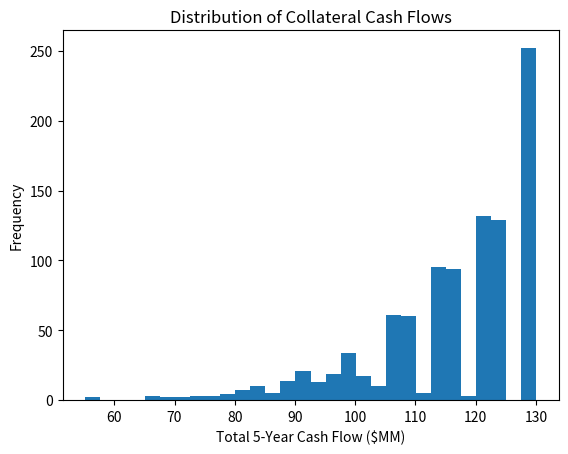
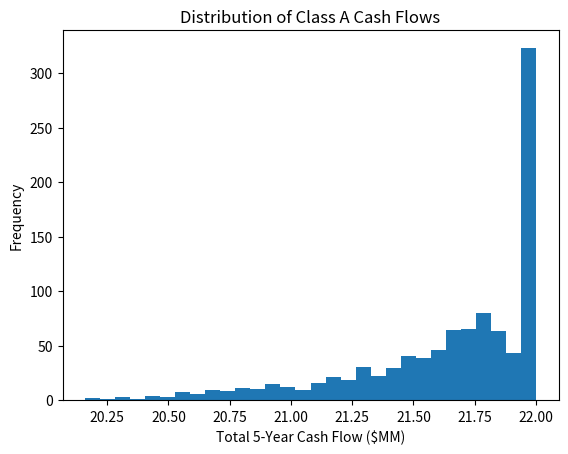
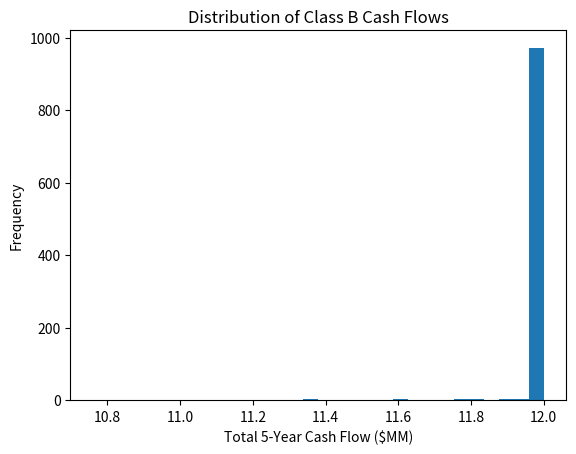
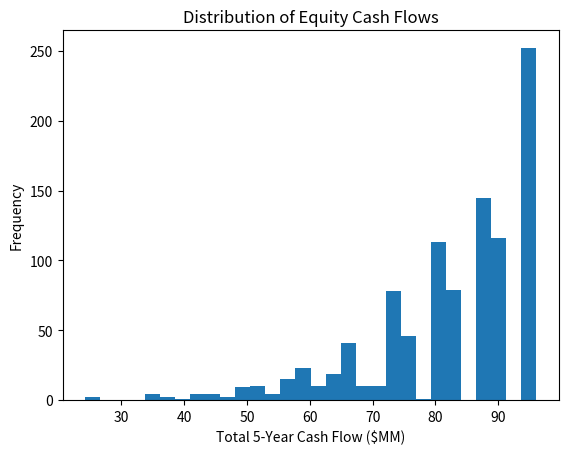
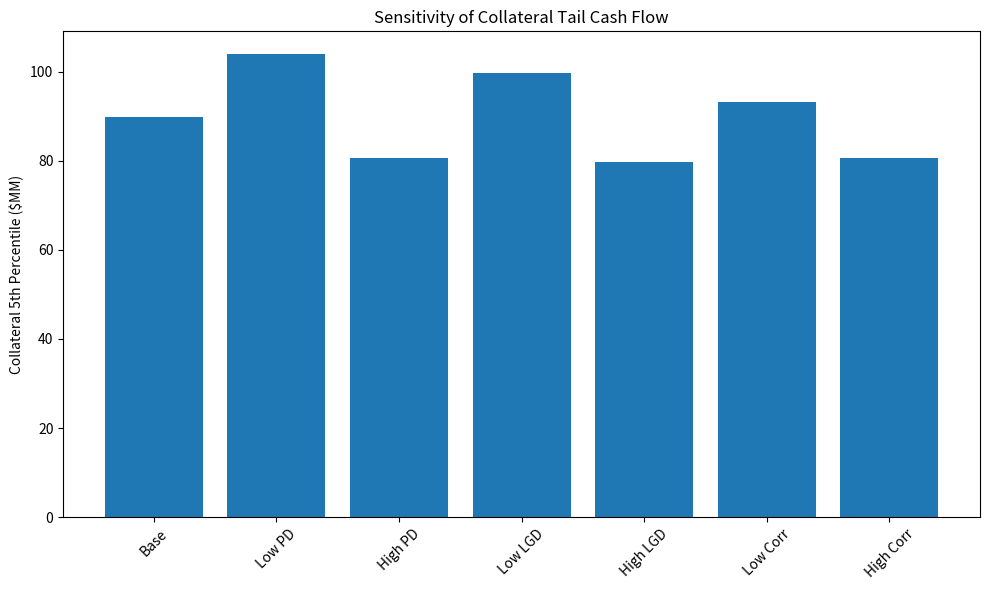
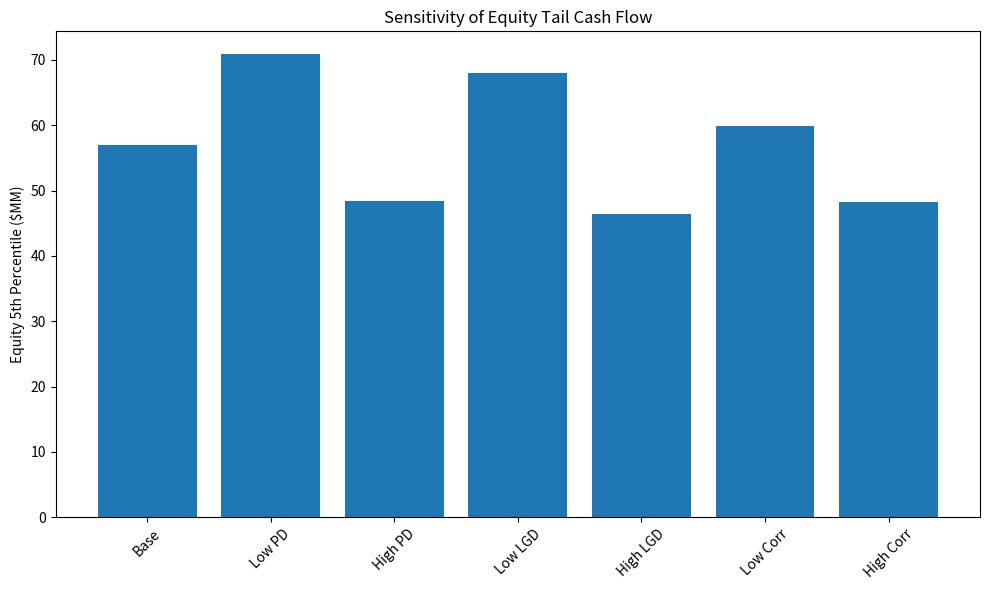

Python code for these plots, in order: (Note: this script raises an exception after producing the figures.)
import os
import numpy as np
import pandas as pd
import matplotlib.pyplot as plt
from scipy.stats import norm

# Force the full table to print
pd.set_option('display.max_columns', None)
pd.set_option('display.width', 1000)

# -----------------------------
# Project Parameters
# -----------------------------

# Simulation Parameters
N_SIM = 1000
N_BONDS = 10

# Timing Parameters
YEARS = 5
QUARTERS_PER_YEAR = 4
N_QUARTERS = YEARS * QUARTERS_PER_YEAR

# Bond collateral characteristics
FACE_VALUE = 10_000_000
COUPON_RATE = 0.06

# Risk parameters
ANNUAL_DEFAULT_PROB = 0.04
LGD = 0.60
RECOVERY_RATE = 1 - LGD

# Correlation models how likely bonds are to default together
DEFAULT_CORRELATION = 0.20

# Class A (safest and lowest yield)
CLASS_A_NOTIONAL = 20_000_000
CLASS_A_COUPON = 0.02

# Class B (riskier but higher yield)
CLASS_B_NOTIONAL = 10_000_000
CLASS_B_COUPON = 0.04

# Class C (Equity Tranche gets whatever is left over)

# For Reproducibility of random numbers
SEED = 123

# Pre-calculate quarterly coupon payments
quarterly_bond_coupon = FACE_VALUE * COUPON_RATE / QUARTERS_PER_YEAR

quarterly_A_coupon = (
    CLASS_A_NOTIONAL * CLASS_A_COUPON / QUARTERS_PER_YEAR
)

quarterly_B_coupon = (
    CLASS_B_NOTIONAL * CLASS_B_COUPON / QUARTERS_PER_YEAR
)

# print("Bond quarterly coupon:", quarterly_bond_coupon)
# print("Class A quarterly coupon:", quarterly_A_coupon)
# print("Class B quarterly coupon:", quarterly_B_coupon)

# -----------------------------
# Step 2: Correlation Matrix
# -----------------------------

# Create a 10x10 matrix where every pair of bonds has a 0.20 correlation
corr_matrix = np.full(
    (N_BONDS, N_BONDS),
    DEFAULT_CORRELATION
)

# A bond's correlation with itself is exactly 1.0
np.fill_diagonal(corr_matrix, 1.0)

# print("\nCorrelation matrix:")
# print(corr_matrix)

# Do Cholesky decomposition
cholesky_matrix = np.linalg.cholesky(corr_matrix)

# print("\nCholesky matrix:")
# print(cholesky_matrix)

# -----------------------------
# Step 3: Generate Random Normals
# -----------------------------

np.random.seed(SEED)

# Generate 1,000 sets of 10 independent random numbers from a standard normal distribution
independent_normals = np.random.normal(
    size=(N_SIM, N_BONDS)
)

# print("\nIndependent normals shape:")
# print(independent_normals.shape)

# Multiply the independent normals by the Cholesky matrix to get correlated matrix
correlated_normals = independent_normals @ cholesky_matrix.T

# print("\nCorrelated normals shape:")
# print(correlated_normals.shape)

# Verify that our simulated correlation matches our 20% target
sample_corr = np.corrcoef(
    correlated_normals,
    rowvar=False
)

# print("\nSample correlation matrix:")
# print(np.round(sample_corr, 2))

# -----------------------------
# Step 4: Convert Normal to Uniform
# -----------------------------

# Convert correlated normals to uniform probabilities from 0 to 1
uniforms = norm.cdf(correlated_normals)

# print("\nUniforms shape:")
# print(uniforms.shape)

# print("\nFirst simulation - uniform values:")
# print(uniforms[0])

# -----------------------------
# Step 5: Convert Uniforms to Default Times
# -----------------------------

# Use the inverse of the exponential distribution CDF to translate the
# uniform probabilities [0, 1] into an actual time-to-default in years.
default_times = (
    np.log(1 - uniforms)
    / np.log(1 - ANNUAL_DEFAULT_PROB)
)

# print("\nDefault times shape:")
# print(default_times.shape)

# print("\nFirst simulation - default times in years:")
# print(np.round(default_times[0], 2))

# -----------------------------
# Step 6: Convert Default Times to Default Quarters
# -----------------------------

# Multiply years by 4 and round up to find the exact quarter a bond defaults.
default_quarters = np.ceil(
    default_times * QUARTERS_PER_YEAR
).astype(int)

# print("\nFirst simulation - default quarters:")
# print(default_quarters[0])

# -----------------------------
# Step 7: Build Bond Cash Flows
# -----------------------------
recovery_amount = FACE_VALUE * RECOVERY_RATE

# 3D arrays to store cash flows: [Simulation Scenario, Bond Number, Quarter]
coupon_cash_flows = np.zeros(
    (N_SIM, N_BONDS, N_QUARTERS)
)

recovery_cash_flows = np.zeros(
    (N_SIM, N_BONDS, N_QUARTERS)
)

principal_cash_flows = np.zeros(
    (N_SIM, N_BONDS, N_QUARTERS)
)

for sim in range(N_SIM):

    for bond in range(N_BONDS):
        # If the bond defaults
        default_q = default_quarters[sim, bond]

        for q in range(1, N_QUARTERS + 1):

            # Bond defaults within the 5-year horizon
            if default_q <= N_QUARTERS:

                if q < default_q:
                    coupon_cash_flows[sim, bond, q - 1] = quarterly_bond_coupon

                elif q == default_q:
                    recovery_cash_flows[sim, bond, q - 1] = recovery_amount

            # Bond survives to maturity
            else:

                if q <= N_QUARTERS:
                    coupon_cash_flows[sim, bond, q - 1] = quarterly_bond_coupon

                if q == N_QUARTERS:
                    principal_cash_flows[sim, bond, q - 1] = FACE_VALUE

# Aggregate the cash flows from all 10 bonds for the whole pool
collateral_interest_cf = coupon_cash_flows.sum(axis=1)

collateral_recovery_cf = recovery_cash_flows.sum(axis=1)

collateral_principal_cf = principal_cash_flows.sum(axis=1)

# This is the total cash coming in to the CDO every quarter
total_collateral_cf = (
    collateral_interest_cf
    + collateral_recovery_cf
    + collateral_principal_cf
)

# print("\nCase 1 - Interest CF:")
# print(collateral_interest_cf[0])

# print("\nCase 1 - Recovery CF:")
# print(collateral_recovery_cf[0])

# print("\nCase 1 - Principal CF:")
# print(collateral_principal_cf[0])

# print("\nCase 1 - Total CF:")
# print(total_collateral_cf[0])

# -----------------------------
# Step 8: CDO Waterfall
# -----------------------------

# Initialize arrays to track what gets paid out to the tranches
class_A_interest_cf = np.zeros((N_SIM, N_QUARTERS))
class_B_interest_cf = np.zeros((N_SIM, N_QUARTERS))

class_A_principal_cf = np.zeros((N_SIM, N_QUARTERS))
class_B_principal_cf = np.zeros((N_SIM, N_QUARTERS))

equity_cf = np.zeros((N_SIM, N_QUARTERS))

# Track the remaining principal balance owed to Class A and B
class_A_balance = np.zeros((N_SIM, N_QUARTERS + 1))
class_B_balance = np.zeros((N_SIM, N_QUARTERS + 1))

# Set initial balances at Quarter 0
class_A_balance[:, 0] = CLASS_A_NOTIONAL
class_B_balance[:, 0] = CLASS_B_NOTIONAL

for sim in range(N_SIM):

    for q in range(N_QUARTERS):

        # Beginning-of-quarter balances
        A_bal = class_A_balance[sim, q]
        B_bal = class_B_balance[sim, q]

        # ---------------------------------
        # 1. Interest Waterfall for A and B
        # ---------------------------------

        available_interest = collateral_interest_cf[sim, q]

        A_interest_due = A_bal * CLASS_A_COUPON / QUARTERS_PER_YEAR
        B_interest_due = B_bal * CLASS_B_COUPON / QUARTERS_PER_YEAR

        A_interest_paid = min(
            available_interest,
            A_interest_due
        )

        remaining_interest = available_interest - A_interest_paid

        B_interest_paid = min(
            remaining_interest,
            B_interest_due
        )

        remaining_interest -= B_interest_paid

        # ----------------------------------
        # 2. Principal Waterfall for A and B
        # ----------------------------------

        available_principal = (
            collateral_recovery_cf[sim, q]
            + collateral_principal_cf[sim, q]
        )

        A_principal_paid = min(
            available_principal,
            A_bal
        )

        remaining_principal = (
            available_principal
            - A_principal_paid
        )

        B_principal_paid = min(
            remaining_principal,
            B_bal
        )

        remaining_principal -= B_principal_paid

        # -------------------------
        # 3. Equity Gets Residual
        # -------------------------

        equity_paid = (
            remaining_interest
            + remaining_principal
        )

        # Save cash flows
        class_A_interest_cf[sim, q] = A_interest_paid
        class_B_interest_cf[sim, q] = B_interest_paid

        class_A_principal_cf[sim, q] = A_principal_paid
        class_B_principal_cf[sim, q] = B_principal_paid

        equity_cf[sim, q] = equity_paid

        # Update balances
        class_A_balance[sim, q + 1] = (
            A_bal - A_principal_paid
        )

        class_B_balance[sim, q + 1] = (
            B_bal - B_principal_paid
        )

# Combine interest and principal for total tranche cash flows
class_A_total_cf = (
    class_A_interest_cf
    + class_A_principal_cf
)

class_B_total_cf = (
    class_B_interest_cf
    + class_B_principal_cf
)

# print("\nCase 1 - Class A Total CF:")
# print(class_A_total_cf[0])

# print("\nCase 1 - Class B Total CF:")
# print(class_B_total_cf[0])

# print("\nCase 1 - Equity CF:")
# print(equity_cf[0])

# print("\nCase 1 - Class A Balance:")
# print(class_A_balance[0])

# print("\nCase 1 - Class B Balance:")
# print(class_B_balance[0])

allocated_cf = (
    class_A_total_cf
    + class_B_total_cf
    + equity_cf
)

# print(
#     np.allclose(
#         allocated_cf,
#         total_collateral_cf
#     )
# )

bond_cash_flows = (
    coupon_cash_flows
    + recovery_cash_flows
    + principal_cash_flows
)

def view_case(case_num):
    """
    Display detailed cash flows for one simulation case.
    case_num: 1 to 1000
    """

    if case_num < 1 or case_num > N_SIM:
        raise ValueError("Case number must be between 1 and 1000.")

    idx = case_num - 1

    # -----------------------------
    # 1. Individual Bond Cash Flows
    # -----------------------------

    bond_df = pd.DataFrame(
        bond_cash_flows[idx].T,
        index=[f"Q{i}" for i in range(1, N_QUARTERS + 1)],
        columns=[f"Bond {i}" for i in range(1, N_BONDS + 1)]
    )

    print("\n" + "=" * 100)
    print(f"CASE {case_num}: INDIVIDUAL BOND CASH FLOWS")
    print("=" * 100)

    print(
        bond_df.map(
            lambda x: f"{x:,.0f}"
        )
    )

    # -----------------------------
    # 2. Collateral + CDO Waterfall
    # -----------------------------

    waterfall_df = pd.DataFrame(
        {
            "Collateral Interest": collateral_interest_cf[idx],
            "Recovery": collateral_recovery_cf[idx],
            "Principal": collateral_principal_cf[idx],
            "Total Collateral": total_collateral_cf[idx],
            "Class A": class_A_total_cf[idx],
            "Class B": class_B_total_cf[idx],
            "Equity": equity_cf[idx],
        },
        index=[f"Q{i}" for i in range(1, N_QUARTERS + 1)]
    )

    print("\n" + "=" * 100)
    print(f"CASE {case_num}: CDO WATERFALL")
    print("=" * 100)

    print(
        waterfall_df.map(
            lambda x: f"{x:,.0f}"
        )
    )

# -----------------------------
# Step 9: Statistical Analysis
# -----------------------------

total_cf_collateral = total_collateral_cf.sum(axis=1)
total_cf_A = class_A_total_cf.sum(axis=1)
total_cf_B = class_B_total_cf.sum(axis=1)
total_cf_equity = equity_cf.sum(axis=1)

results_df = pd.DataFrame({
    "Collateral": total_cf_collateral,
    "Class A": total_cf_A,
    "Class B": total_cf_B,
    "Equity": total_cf_equity
})

stats = results_df.describe(
    percentiles=[0.01, 0.05, 0.25, 0.50, 0.75, 0.95, 0.99]
).T

print("\n" + "=" * 100)
print("TASK 3: TOTAL 5-YEAR CASH FLOW STATISTICS")
print("=" * 100)

stats_display = stats.copy()

for col in stats_display.columns:
    if col != "count":
        stats_display[col] = stats_display[col] / 1_000_000

print(stats_display.round(2))

# -----------------------------
# True Payment Shortfall Analysis
# -----------------------------

# Interest due each quarter based on beginning balance
A_interest_due = (
    class_A_balance[:, :-1]
    * CLASS_A_COUPON
    / QUARTERS_PER_YEAR
)

B_interest_due = (
    class_B_balance[:, :-1]
    * CLASS_B_COUPON
    / QUARTERS_PER_YEAR
)

# Unpaid interest
A_interest_shortfall = np.maximum(
    A_interest_due - class_A_interest_cf,
    0
)

B_interest_shortfall = np.maximum(
    B_interest_due - class_B_interest_cf,
    0
)

# Probability that any interest payment is missed
prob_A_interest_shortfall = np.mean(
    A_interest_shortfall.sum(axis=1) > 1e-6
)

prob_B_interest_shortfall = np.mean(
    B_interest_shortfall.sum(axis=1) > 1e-6
)

# Principal still unpaid after Q20
prob_A_principal_shortfall = np.mean(
    class_A_balance[:, -1] > 1e-6
)

prob_B_principal_shortfall = np.mean(
    class_B_balance[:, -1] > 1e-6
)

print("\nTrue Payment Shortfall Probabilities")
print("------------------------------------")
print(
    f"Class A interest shortfall: "
    f"{prob_A_interest_shortfall:.2%}"
)
print(
    f"Class B interest shortfall: "
    f"{prob_B_interest_shortfall:.2%}"
)
print(
    f"Class A principal shortfall: "
    f"{prob_A_principal_shortfall:.2%}"
)
print(
    f"Class B principal shortfall: "
    f"{prob_B_principal_shortfall:.2%}"
)

# -----------------------------
# Step 10: Probability Distributions
# -----------------------------
os.makedirs("distributions", exist_ok=True)

plt.figure()

plt.hist(
    total_cf_collateral / 1_000_000,
    bins=30
)

plt.xlabel("Total 5-Year Cash Flow ($MM)")
plt.ylabel("Frequency")
plt.title("Distribution of Collateral Cash Flows")
plt.savefig("distributions/collateral_distribution.png", dpi=300, bbox_inches="tight")
plt.show()

plt.figure()

plt.hist(
    total_cf_A / 1_000_000,
    bins=30
)

plt.xlabel("Total 5-Year Cash Flow ($MM)")
plt.ylabel("Frequency")
plt.title("Distribution of Class A Cash Flows")
plt.savefig("distributions/class_A_distribution.png", dpi=300, bbox_inches="tight")
plt.show()

plt.figure()

plt.hist(
    total_cf_B / 1_000_000,
    bins=30
)

plt.xlabel("Total 5-Year Cash Flow ($MM)")
plt.ylabel("Frequency")
plt.title("Distribution of Class B Cash Flows")
plt.savefig("distributions/class_B_distribution.png", dpi=300, bbox_inches="tight")
plt.show()

plt.figure()

plt.hist(
    total_cf_equity / 1_000_000,
    bins=30
)

plt.xlabel("Total 5-Year Cash Flow ($MM)")
plt.ylabel("Frequency")
plt.title("Distribution of Equity Cash Flows")
plt.savefig("distributions/equity_distribution.png", dpi=300, bbox_inches="tight")
plt.show()

# -----------------------------
# Step 11: Sensitivity Analysis
# -----------------------------

def run_scenario(pd_annual, lgd, rho, seed=123):

    np.random.seed(seed)

    recovery_rate = 1 - lgd
    recovery_amount = FACE_VALUE * recovery_rate

    # Correlation matrix
    corr_matrix = np.full((N_BONDS, N_BONDS), rho)
    np.fill_diagonal(corr_matrix, 1.0)

    L = np.linalg.cholesky(corr_matrix)

    # Independent normals -> correlated normals
    independent_normals = np.random.normal(
        size=(N_SIM, N_BONDS)
    )

    correlated_normals = independent_normals @ L.T

    # Normal -> Uniform
    uniforms = norm.cdf(correlated_normals)

    # Uniform -> default time
    default_times = (
        np.log(1 - uniforms)
        / np.log(1 - pd_annual)
    )

    default_quarters = np.ceil(
        default_times * QUARTERS_PER_YEAR
    ).astype(int)

    # Bond cash-flow components
    coupon_cf = np.zeros(
        (N_SIM, N_BONDS, N_QUARTERS)
    )

    recovery_cf = np.zeros(
        (N_SIM, N_BONDS, N_QUARTERS)
    )

    principal_cf = np.zeros(
        (N_SIM, N_BONDS, N_QUARTERS)
    )

    for sim in range(N_SIM):
        for bond in range(N_BONDS):

            dq = default_quarters[sim, bond]

            for q in range(1, N_QUARTERS + 1):

                if dq <= N_QUARTERS:

                    if q < dq:
                        coupon_cf[sim, bond, q - 1] = quarterly_bond_coupon

                    elif q == dq:
                        recovery_cf[sim, bond, q - 1] = recovery_amount

                else:

                    coupon_cf[sim, bond, q - 1] = quarterly_bond_coupon

                    if q == N_QUARTERS:
                        principal_cf[sim, bond, q - 1] = FACE_VALUE

    # Aggregate collateral cash flows
    collateral_interest = coupon_cf.sum(axis=1)
    collateral_recovery = recovery_cf.sum(axis=1)
    collateral_principal = principal_cf.sum(axis=1)

    collateral_total = (
        collateral_interest
        + collateral_recovery
        + collateral_principal
    )

    # Waterfall arrays
    class_A_interest_cf_s = np.zeros((N_SIM, N_QUARTERS))
    class_B_interest_cf_s = np.zeros((N_SIM, N_QUARTERS))

    class_A_principal_cf_s = np.zeros((N_SIM, N_QUARTERS))
    class_B_principal_cf_s = np.zeros((N_SIM, N_QUARTERS))

    equity_cf_s = np.zeros((N_SIM, N_QUARTERS))

    class_A_balance_s = np.zeros((N_SIM, N_QUARTERS + 1))
    class_B_balance_s = np.zeros((N_SIM, N_QUARTERS + 1))

    class_A_balance_s[:, 0] = CLASS_A_NOTIONAL
    class_B_balance_s[:, 0] = CLASS_B_NOTIONAL

    # Waterfall
    for sim in range(N_SIM):

        for q in range(N_QUARTERS):

            A_bal = class_A_balance_s[sim, q]
            B_bal = class_B_balance_s[sim, q]

            # Interest waterfall
            available_interest = collateral_interest[sim, q]

            A_interest_due = (
                A_bal * CLASS_A_COUPON / QUARTERS_PER_YEAR
            )

            B_interest_due = (
                B_bal * CLASS_B_COUPON / QUARTERS_PER_YEAR
            )

            A_interest_paid = min(
                available_interest,
                A_interest_due
            )

            remaining_interest = (
                available_interest
                - A_interest_paid
            )

            B_interest_paid = min(
                remaining_interest,
                B_interest_due
            )

            remaining_interest -= B_interest_paid

            # Principal waterfall
            available_principal = (
                collateral_recovery[sim, q]
                + collateral_principal[sim, q]
            )

            A_principal_paid = min(
                available_principal,
                A_bal
            )

            remaining_principal = (
                available_principal
                - A_principal_paid
            )

            B_principal_paid = min(
                remaining_principal,
                B_bal
            )

            remaining_principal -= B_principal_paid

            # Equity residual
            equity_paid = (
                remaining_interest
                + remaining_principal
            )

            class_A_interest_cf_s[sim, q] = A_interest_paid
            class_B_interest_cf_s[sim, q] = B_interest_paid

            class_A_principal_cf_s[sim, q] = A_principal_paid
            class_B_principal_cf_s[sim, q] = B_principal_paid

            equity_cf_s[sim, q] = equity_paid

            class_A_balance_s[sim, q + 1] = (
                A_bal - A_principal_paid
            )

            class_B_balance_s[sim, q + 1] = (
                B_bal - B_principal_paid
            )

    class_A_total_cf_s = (
        class_A_interest_cf_s
        + class_A_principal_cf_s
    )

    class_B_total_cf_s = (
        class_B_interest_cf_s
        + class_B_principal_cf_s
    )

    total_collateral_s = collateral_total.sum(axis=1)
    total_A_s = class_A_total_cf_s.sum(axis=1)
    total_B_s = class_B_total_cf_s.sum(axis=1)
    total_equity_s = equity_cf_s.sum(axis=1)

    return {
        "Collateral": total_collateral_s,
        "Class A": total_A_s,
        "Class B": total_B_s,
        "Equity": total_equity_s
    }


scenarios = {
    "Base": (0.04, 0.60, 0.20),
    "Low PD": (0.02, 0.60, 0.20),
    "High PD": (0.06, 0.60, 0.20),
    "Low LGD": (0.04, 0.40, 0.20),
    "High LGD": (0.04, 0.80, 0.20),
    "Low Corr": (0.04, 0.60, 0.10),
    "High Corr": (0.04, 0.60, 0.40),
}

sensitivity_rows = []

for name, (pd_val, lgd_val, rho_val) in scenarios.items():

    result = run_scenario(
        pd_annual=pd_val,
        lgd=lgd_val,
        rho=rho_val
    )

    sensitivity_rows.append({
    "Scenario": name,

    "Collateral Mean": result["Collateral"].mean() / 1_000_000,
    "Collateral Std": result["Collateral"].std() / 1_000_000,
    "Collateral 5%": np.percentile(result["Collateral"], 5) / 1_000_000,

    "Class A Mean": result["Class A"].mean() / 1_000_000,

    "Class B Mean": result["Class B"].mean() / 1_000_000,

    "Equity Mean": result["Equity"].mean() / 1_000_000,
    "Equity Std": result["Equity"].std() / 1_000_000,
    "Equity 5%": np.percentile(result["Equity"], 5) / 1_000_000,
})

sensitivity_df = pd.DataFrame(sensitivity_rows)

print("\n" + "=" * 100)
print("SENSITIVITY ANALYSIS ($MM)")
print("=" * 100)

print(sensitivity_df.round(2))

os.makedirs("sensitivity", exist_ok=True)
sensitivity_df.to_csv(
    "sensitivity/sensitivity_analysis.csv",
    index=False
)

# -----------------------------
# Step 12: Sensitivity Charts
# -----------------------------

plt.figure(figsize=(10, 6))

plt.bar(
    sensitivity_df["Scenario"],
    sensitivity_df["Collateral 5%"]
)

plt.ylabel("Collateral 5th Percentile ($MM)")
plt.title("Sensitivity of Collateral Tail Cash Flow")

plt.xticks(rotation=45)

plt.tight_layout()

plt.savefig(
    "sensitivity/sensitivity_collateral_5pct.png",
    dpi=300,
    bbox_inches="tight"
)

plt.show()

plt.figure(figsize=(10, 6))

plt.bar(
    sensitivity_df["Scenario"],
    sensitivity_df["Equity 5%"]
)

plt.ylabel("Equity 5th Percentile ($MM)")
plt.title("Sensitivity of Equity Tail Cash Flow")

plt.xticks(rotation=45)

plt.tight_layout()

plt.savefig(
    "sensitivity/sensitivity_equity_5pct.png",
    dpi=300,
    bbox_inches="tight"
)

plt.show()

while True:

    user_input = input(
        "\nEnter a case number (1-1000), or 'q' to quit: "
    )

    if user_input.lower() == "q":
        break

    try:
        case_num = int(user_input)
        view_case(case_num)

    except ValueError:
        print("Please enter a valid case number from 1 to 1000.")
